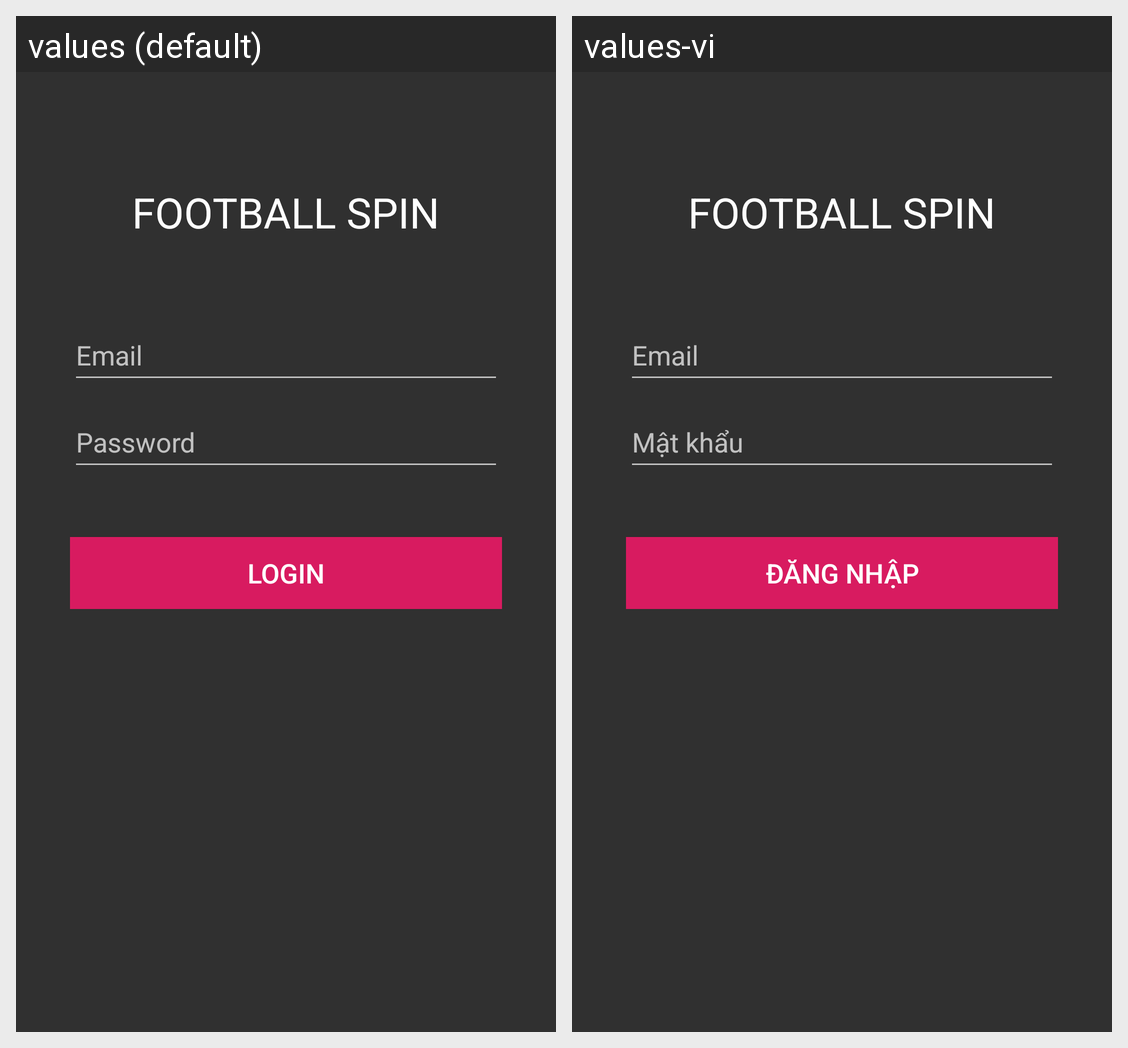

The same Android screen rendered under two of its app's locales, left to right. List the strings drawn on it with the default value and each locale's translation.
Android screen res/layout/activity_login.xml rendered under 2 locales, left to right: values (default), values-vi. Device: Nexus 5 (rendered at 1080×1920; each locale shown at half size, 540×960, under a caption strip naming it); theme AppTheme.
Strings drawn on this screen, with the default value and each locale's value (text and hints the layout hard-codes, and strings that could not be matched under every locale, appear in the picture but are not listed):

email
  values: Email
  values-vi: Email  [not translated; the default value is used]

password
  values: Password
  values-vi: Mật khẩu

login
  values: Login
  values-vi: Đăng nhập

app_name
  values: Football Spin
  values-vi: Football Spin
